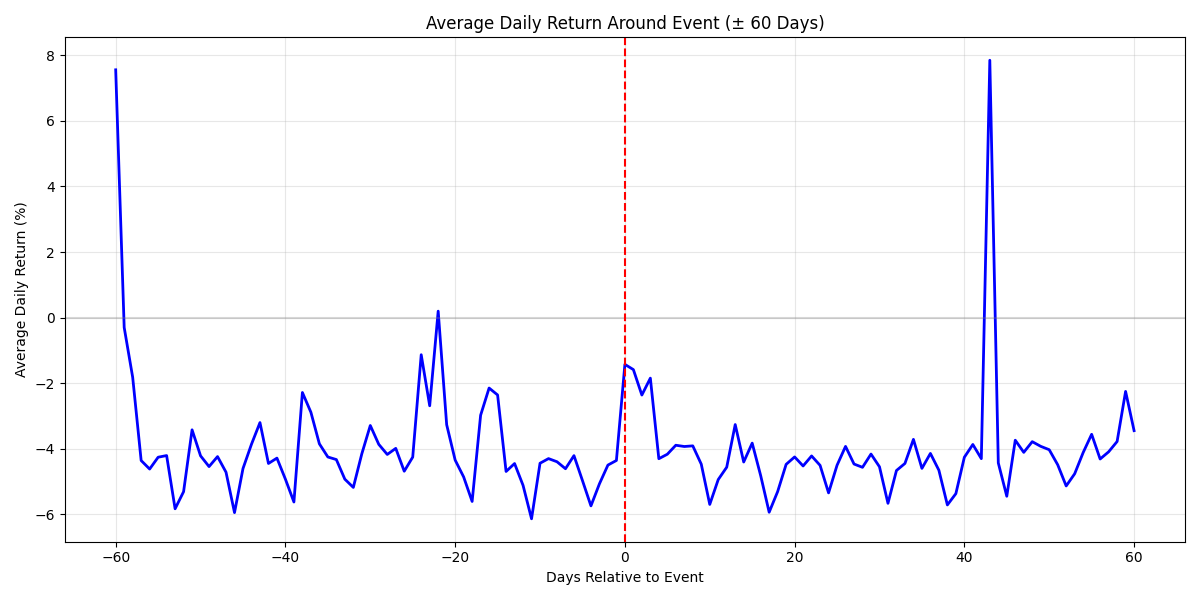

The file beside this chart, header and first rows:
days_to_event, avg_daily_return, count
-60, 7.558, 102929
-59, -0.3, 113753
-58, -1.817, 139746
-57, -4.359, 192896
-56, -4.618, 228145
-55, -4.258, 215018
-54, -4.207, 143958
-53, -5.83, 103582
-52, -5.308, 115137
-51, -3.422, 142111
-50, -4.216, 195210
-49, -4.543, 230947
-48, -4.238, 215259
-47, -4.715, 143937
-46, -5.947, 104040
-45, -4.602, 119191
-44, -3.861, 144698
-43, -3.201, 197097
-42, -4.448, 229725
-41, -4.285, 212668
-40, -4.928, 142927
-39, -5.624, 103139
-38, -2.284, 119665
-37, -2.885, 145391
-36, -3.849, 196390
-35, -4.251, 229944
-34, -4.329, 211634
-33, -4.927, 142072
-32, -5.179, 103255
-31, -4.155, 119251
-30, -3.29, 144994
-29, -3.865, 196900
-28, -4.173, 230888
-27, -3.988, 212245
-26, -4.685, 142223
-25, -4.254, 103023
-24, -1.131, 119628
-23, -2.689, 145121
-22, 0.1973, 197748
-21, -3.266, 232258
-20, -4.345, 214490
-19, -4.859, 143999
-18, -5.607, 104834
-17, -2.977, 122155
-16, -2.148, 147782
-15, -2.359, 200639
-14, -4.692, 234785
-13, -4.45, 217023
-12, -5.116, 145411
-11, -6.136, 105737
-10, -4.441, 122439
-9, -4.3, 148062
-8, -4.396, 201352
-7, -4.609, 236023
-6, -4.209, 218591
-5, -4.969, 146506
-4, -5.742, 106772
-3, -5.069, 123781
-2, -4.498, 149147
-1, -4.357, 202729
... 61 more rows
